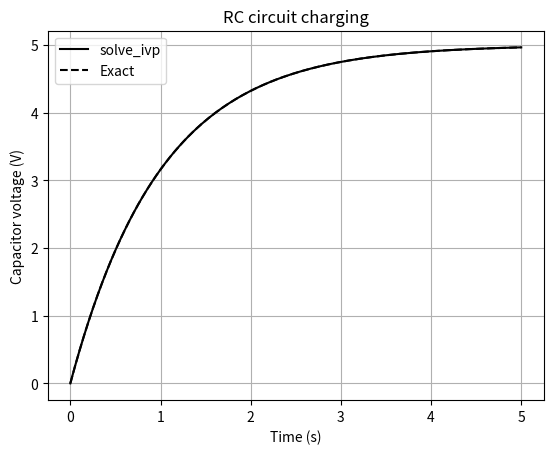

This chart was generated by the following Python code:
"""Task 18: Numerical solution of ODEs with SciPy (RC charging circuit)."""
import numpy as np
import os
from scipy.integrate import solve_ivp
import matplotlib.pyplot as plt
os.makedirs("figures", exist_ok=True)

# RC charging circuit: dV/dt = (Vs - V)/(R*C)
Vs = 5.0      # supply voltage (V)
R = 1000.0    # resistance (ohms)
C = 0.001     # capacitance (farads)
V0 = 0.0      # initial capacitor voltage

def rc_circuit(t, V):
    return [(Vs - V[0]) / (R * C)]

t_eval = np.linspace(0, 5, 200)
solution = solve_ivp(
    rc_circuit,
    (0, 5),
    [V0],
    t_eval=t_eval,
    rtol=1e-9,
    atol=1e-11
)

# Exact RC charging curve for validation
exact = Vs * (1 - np.exp(-solution.t / (R * C)))

print("Solver success:", solution.success)
print(f"Capacitor voltage at 5 s: {solution.y[0, -1]:.4f} V")
print(f"Maximum error against exact solution: {np.max(np.abs(solution.y[0]-exact)):.3e} V")

plt.plot(solution.t, solution.y[0], "k-", label="solve_ivp")
plt.plot(solution.t, exact, "k--", label="Exact")
plt.xlabel("Time (s)")
plt.ylabel("Capacitor voltage (V)")
plt.title("RC circuit charging")
plt.legend()
plt.grid(True)
plt.savefig("figures/task18_rc.png", dpi=150, bbox_inches="tight")
plt.show()
